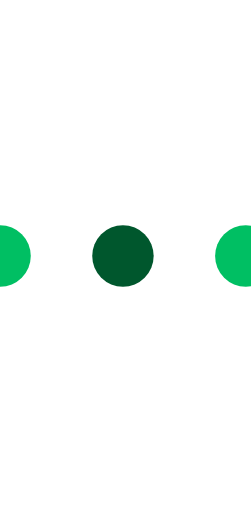
t = 0.00 s
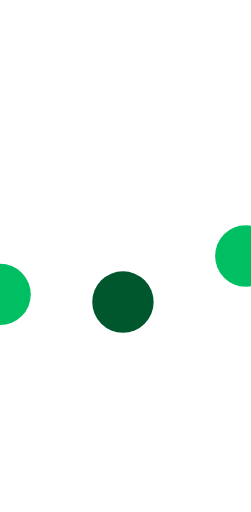
t = 0.23 s
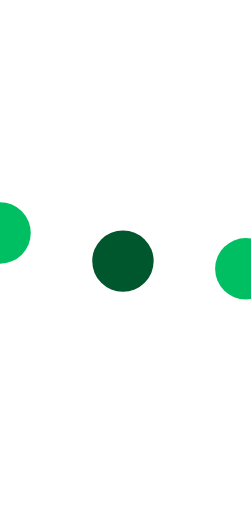
t = 0.43 s
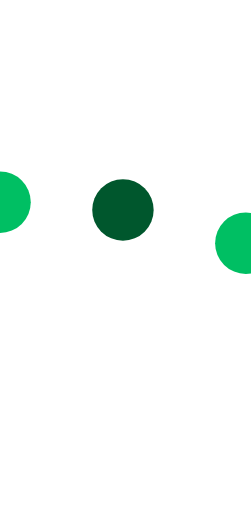
t = 0.68 s
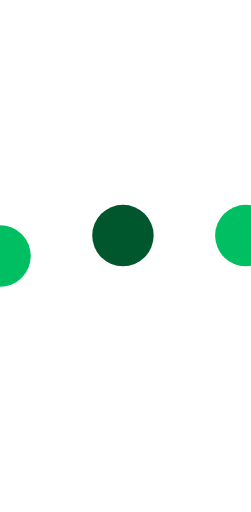
t = 0.85 s
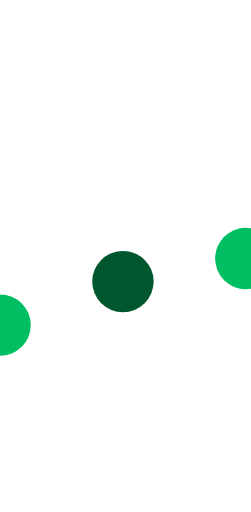
t = 1.08 s

The animated SVG that drew these frames (rendered in a browser with its animation timeline set to each time). Animation: 3 SMIL elements (animateTransform=3); one cycle of 1.30 s, repeats indefinitely.

<svg version="1.1" id="L5" xmlns="http://www.w3.org/2000/svg" xmlns:xlink="http://www.w3.org/1999/xlink" x="0px" y="0px"
  viewBox="0 0 49 100" enable-background="new 0 0 0 0" xml:space="preserve">
  <circle fill="#00bf63" stroke="none" cx="0" cy="50" r="6">
    <animateTransform 
       attributeName="transform" 
       dur="1s" 
       type="translate" 
       values="0 15 ; 0 -15; 0 15" 
       repeatCount="indefinite" 
       begin="0.1"/>
  </circle>
  <circle fill="#00572d" stroke="none" cx="24" cy="50" r="6">
    <animateTransform 
       attributeName="transform" 
       dur="1s" 
       type="translate" 
       values="0 10 ; 0 -10; 0 10" 
       repeatCount="indefinite" 
       begin="0.2"/>
  </circle>
  <circle fill="#00bf63" stroke="none" cx="48" cy="50" r="6">
    <animateTransform 
       attributeName="transform" 
       dur="1s" 
       type="translate" 
       values="0 5 ; 0 -5; 0 5" 
       repeatCount="indefinite" 
       begin="0.3"/>
  </circle>
</svg>
